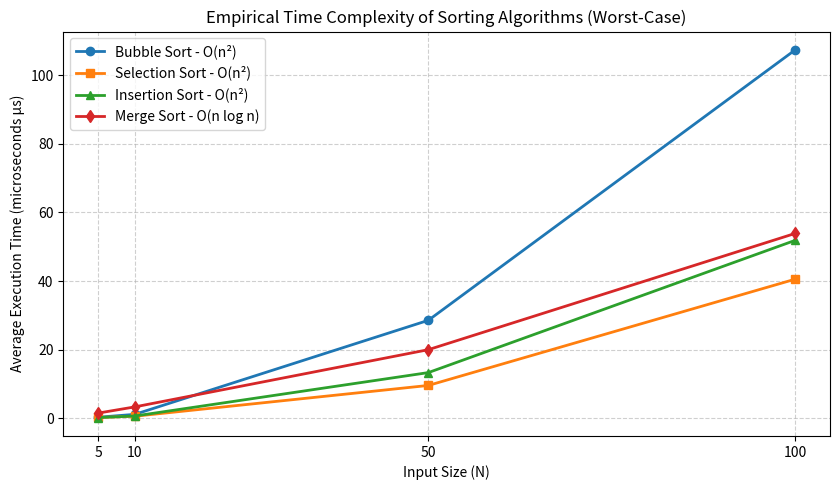

Python code for this plot:
import matplotlib.pyplot as plt

N = [5, 10, 50, 100]

bubble_worst = [0.307, 1.143, 28.549, 107.368]
selection_worst = [0.233, 0.598, 9.571, 40.544]
insertion_worst = [0.202, 0.664, 13.316, 51.858]
merge_worst = [1.512, 3.319, 19.994, 53.880]

plt.figure(figsize=(8.5, 5))
plt.plot(N, bubble_worst, marker='o', linewidth=2, label='Bubble Sort - O(n²)')
plt.plot(N, selection_worst, marker='s', linewidth=2, label='Selection Sort - O(n²)')
plt.plot(N, insertion_worst, marker='^', linewidth=2, label='Insertion Sort - O(n²)')
plt.plot(N, merge_worst, marker='d', linewidth=2, label='Merge Sort - O(n log n)')

plt.title('Empirical Time Complexity of Sorting Algorithms (Worst-Case)')
plt.xlabel('Input Size (N)')
plt.ylabel('Average Execution Time (microseconds µs)')
plt.xticks(N)
plt.grid(True, linestyle='--', alpha=0.6)
plt.legend()
plt.tight_layout()

plt.savefig('sorting_graph.png', dpi=300)
print("Saved sorting_graph.png successfully!")
